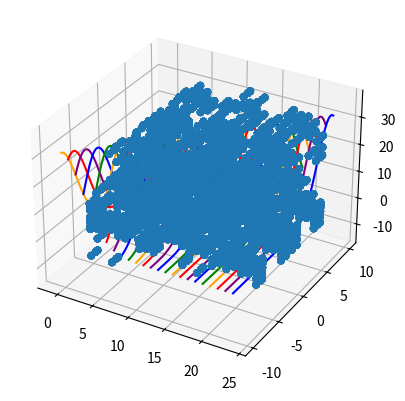

The script that saved this image:

import numpy as np
from scipy.stats import multivariate_normal
from numpy.random import rand, normal, random_integers, uniform

import matplotlib.pyplot as plt
from mpl_toolkits.mplot3d import Axes3D
import matplotlib.animation as anim


_CUBE_SIZE=10


def plot_func(T, func):
    '''
        Assuming 1 dimension, plot func
    '''
    # positions in 2 axis of points to plot on
    # TODO right now this -1 +1 business is a hack to get contour() to plot everything
    x, y = np.mgrid[-1:T+1:1, -_CUBE_SIZE:CUBE_SIZE:0.1]

    z = np.array([func(t,T,[i]) for t,i in zip(np.ravel(x), np.ravel(y))])
    # Reshape back to a grid.
    z = z.reshape(x.shape)

    fig = plt.figure()
    ax = fig.add_subplot(111, projection='3d')

    #ax.plot_surface(x,y,z)
    #ax.plot_wireframe(x,y,z)
    ax.contour(x,y,z, zdir='x', colors=['orange','red','purple','blue','green'], levels=range(T))

    plt.show()

def plot_observations(T, func, sensor_pos, sensor_data):
    '''
        Assuming 1 dimension, plot func vs sensor data
    '''
    # positions in 2 axis of points to plot on
    x, y = np.mgrid[-1:T+1:1, -10.0:10.0:0.1]

    z = np.array([func(t,T,[i]) for t,i in zip(np.ravel(x), np.ravel(y))])
    # Reshape back to a grid.
    z = z.reshape(x.shape)

    fig = plt.figure()
    ax = fig.add_subplot(111, projection='3d')

    ax.contour(x,y,z, zdir='x', colors=['orange','red','purple','blue','green'], levels=range(T))

    # position in time
    sensor_x = []
    # position in space
    sensor_y = []
    # actual value
    sensor_z = []
    # we need T*N data points
    for i in range(T):
        for j in range(len(sensor_pos[0])):
            sensor_x.append(i)
            sensor_y.append(sensor_pos[i][j])
            sensor_z.append(sensor_data[i][j])

    ax.scatter(sensor_x, sensor_y, sensor_z)

    plt.show()



def moving_gaussian(t, T, p):
    '''
        t: timestep to plot at
        T: number of timesteps
        D: number of spatial dimensions (can be 0)
        Generates a D dimensional moving gaussian function, that moves through the space over T discrete timesteps
        The space it moves through is always a 10x10x..x10 hypercube centered at the origin
        Returns a function f(t, p)
        f(t,p) returns a value at time t < timesteps at position p where p is d-dimensional a row vector
    '''
    # TODO use D
    # atm assuming D = 1
    # first dimension of the distribution is time
    pos = 2*_CUBE_SIZE*(t/T) - _CUBE_SIZE
    # mean
    mu = np.array([pos])
    # stddev
    sigma = np.array([_CUBE_SIZE/4])
    # covariance matrix
    covariance = np.diag(sigma**2)
    # points sampled from the normal distribution

    return 200*multivariate_normal.pdf(p, mean=mu, cov=covariance)

def gen_sensor_data(T, D, N, func): # other params: moving, collaborating, density function...
    '''
        T: number of timesteps
        D: number of spatial dimensions
        sensor_variances: Array of N sensors' variances
        func: function to generate data. f(t, p) that returns true value at time t at position p
        static: sensors d
        Creates N 'sensors' distributed randomly across a 100x100x..x100 hypercube centred at the origin
        For T discrete timesteps, simulate the capture of data by these sensors using their variances
        Generate a TxN table of each sensor's data at timestep t for all 0<t<T
        Each sensor reading is also associated with a location
    '''
    # TODO currently assuming D <= 1
    # we assume variances don't change in time/space
    sensor_variances = uniform(1, 5, N)

    # positions for N sensors across T timesteps (T*N vector)
    if D == 0:
        # sensors all in the same spot
        sensor_positions = np.zeros((T,N,1))
    else:
        # static but distributed sensors
        poses = _CUBE_SIZE*2*rand(N) - _CUBE_SIZE
        sensor_positions = [[[poses[j]] for j in range(N)] for i in range(T)]

    sensor_data = np.array([[normal(func(i, T, sensor_positions[i][j]), sensor_variances[j]) for j in range(N)] for i in range(T)])
    return sensor_positions, sensor_variances, sensor_data

def main():
    #plot_func(10, moving_gaussian)
    sensor_pos, sensor_vars, sensor_data = gen_sensor_data(24, 1, 10, moving_gaussian)
    plot_observations(24, moving_gaussian, sensor_pos, sensor_data)

if __name__ == '__main__':
    main()


